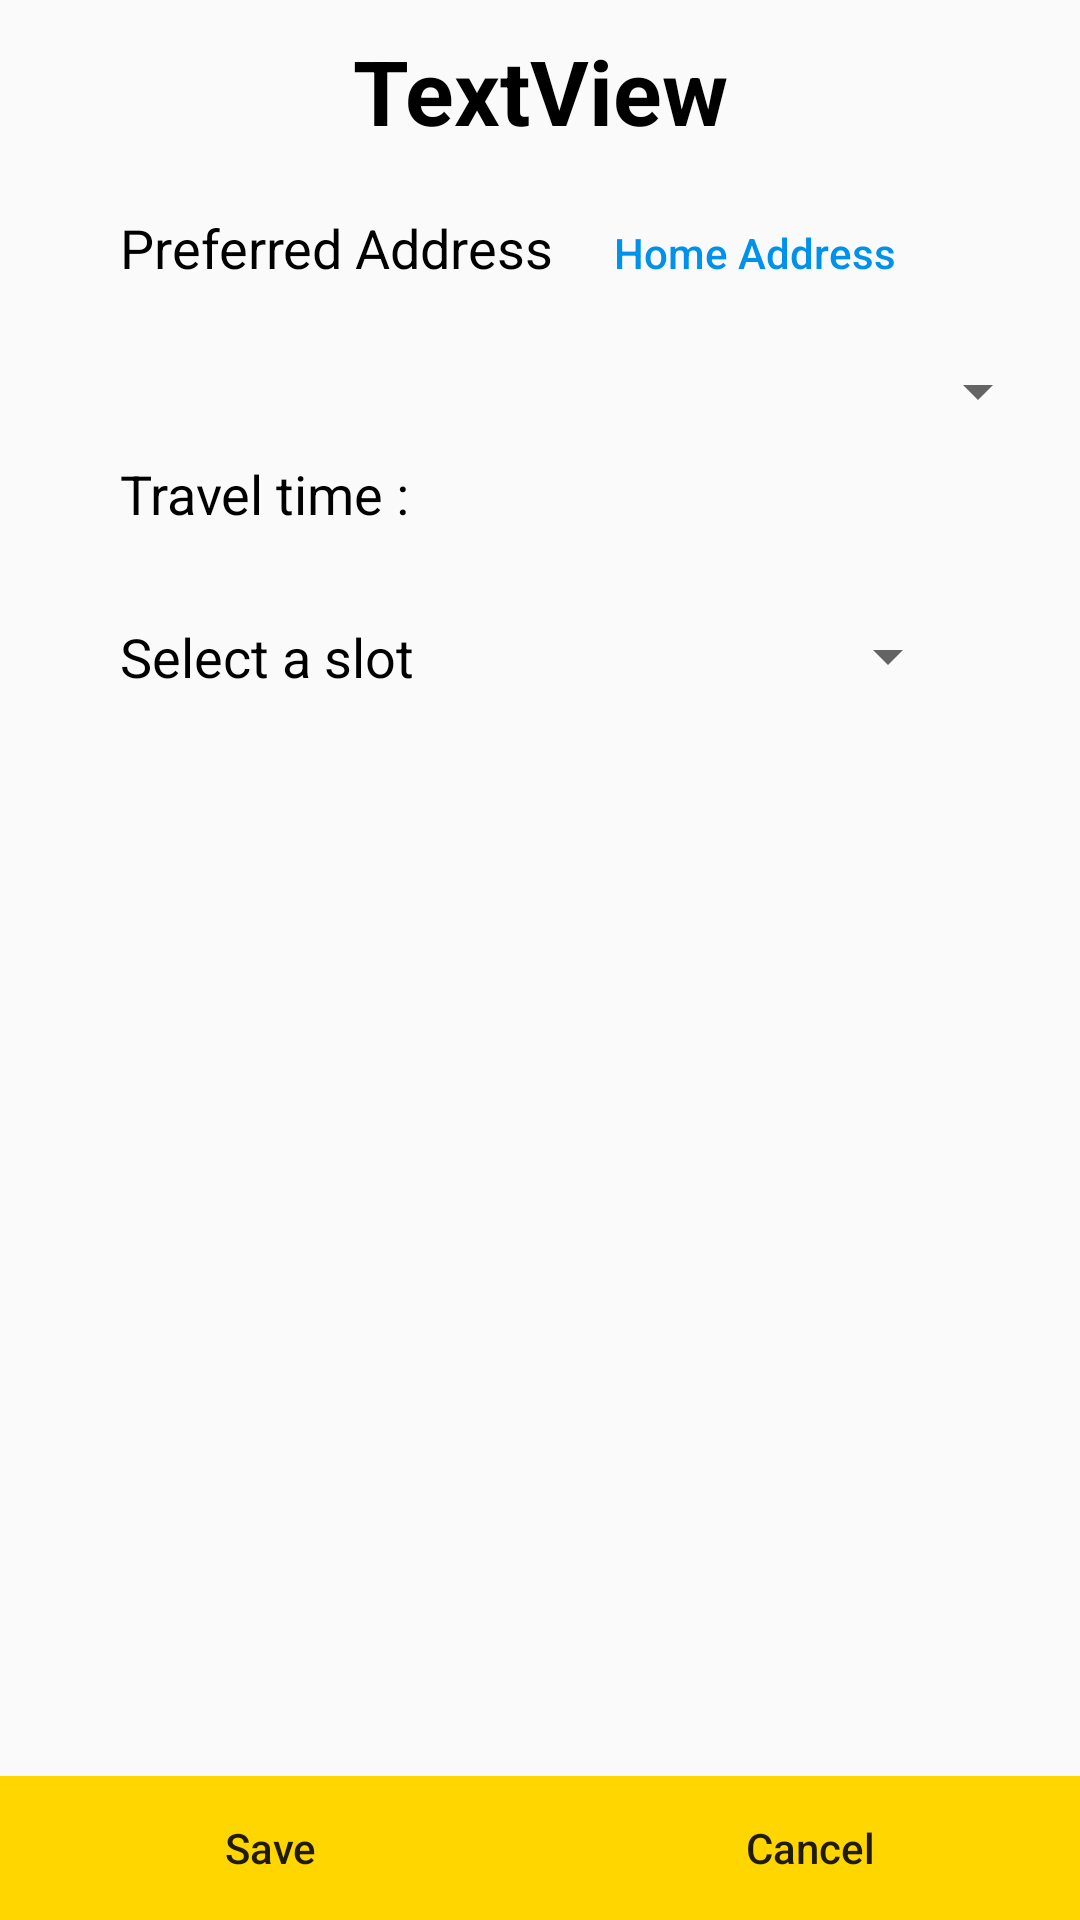

Produce the Android XML layout that renders to this screen, including the resource entries it uses.
<!-- AndroidManifest.xml: application theme AppTheme -->
<!-- res/layout/book_newslot.xml -->
<?xml version="1.0" encoding="utf-8"?>
<LinearLayout xmlns:android="http://schemas.android.com/apk/res/android"
    xmlns:tools="http://schemas.android.com/tools"
    xmlns:app="http://schemas.android.com/apk/res-auto"
    android:orientation="vertical"
    android:layout_width="match_parent"
    android:layout_height="match_parent">

    <TextView
        android:id="@+id/selectedTutorName"
        android:layout_width="match_parent"
        android:layout_height="wrap_content"
        android:layout_marginTop="10dp"
        android:gravity="center_horizontal|center_vertical"
        android:text="TextView"
        android:textColor="@color/colorBlack"
        android:textSize="30sp"
        android:textStyle="bold" />

    <LinearLayout
        android:layout_width="match_parent"
        android:layout_height="wrap_content"
        android:layout_marginTop="10dp"
        android:orientation="vertical">

        <LinearLayout
            android:layout_width="wrap_content"
            android:layout_height="match_parent"
            android:layout_marginLeft="20dp"
            android:orientation="horizontal">

            <TextView
                android:layout_width="match_parent"
                android:layout_height="wrap_content"
                android:layout_marginLeft="20dp"
                android:text="Preferred Address"
                android:textSize="18sp"
                android:textColor="@color/colorBlack" />

            <Button
                android:id="@+id/btnChangeAddress"
                android:layout_width="wrap_content"
                android:layout_height="wrap_content"
                android:layout_marginLeft="20dp"
                android:layout_weight="1"
                android:background="@color/colorClear"
                android:text="Home Address"
                android:textAllCaps="false"
                android:textColor="#0091EA" />

        </LinearLayout>

        <Spinner
            android:id="@+id/spinner"
            android:layout_width="match_parent"
            android:layout_height="wrap_content"
            android:layout_marginLeft="10dp"
            android:layout_marginTop="10dp"
            android:layout_marginRight="10dp"
            android:paddingLeft="20dp"
            android:paddingRight="20dp" />

        <TextView
            android:id="@+id/distanceTV"
            android:layout_width="match_parent"
            android:layout_height="wrap_content"
            android:layout_marginLeft="40dp"
            android:layout_marginTop="10dp"
            android:layout_marginRight="40dp"
            android:layout_marginBottom="20dp"
            android:text="Travel time :"
            android:textColor="@color/colorBlack"
            android:textSize="18sp" />

        <LinearLayout
            android:layout_height="wrap_content"
            android:layout_width="match_parent"
            android:orientation="horizontal"
            android:layout_marginLeft="40dp"
            android:layout_marginTop="10dp"
            android:layout_marginRight="40dp"
            android:layout_marginBottom="20dp">

            <TextView
                android:id="@+id/textView2"
                android:layout_width="0dp"
                android:layout_weight="1"
                android:layout_height="wrap_content"
                android:text="Select a slot"
                android:textColor="@color/colorBlack"
                android:textSize="18sp" />
            <Spinner
                android:id="@+id/spinnerDays"
                android:layout_width="0dp"
                android:layout_height="wrap_content"
                android:layout_weight="1"
                android:paddingLeft="20dp"
                android:paddingRight="20dp" />
        </LinearLayout>
    </LinearLayout>

    <RelativeLayout
        android:layout_width="match_parent"
        android:layout_height="wrap_content"
        android:layout_weight="2"
        android:layout_marginLeft="40dp"
        android:layout_marginRight="40dp"
        android:layout_marginBottom="10dp"
        android:paddingTop="10dp">
        <GridView
            android:id="@+id/gridView"
            android:layout_width="match_parent"
            android:layout_height="match_parent"
            android:columnWidth="80dp"
            android:gravity="center"
            android:horizontalSpacing="10dp"
            android:numColumns="auto_fit"
            android:stretchMode="spacingWidthUniform"
            android:verticalSpacing="24dp"/>
    </RelativeLayout>

    <LinearLayout
        android:layout_width="match_parent"
        android:layout_height="wrap_content"
        android:orientation="horizontal"
        android:layout_alignParentStart="true"
        android:layout_alignParentEnd="true"
        android:layout_alignParentBottom="true"
        android:layout_marginStart="0dp"
        android:layout_marginEnd="0dp"
        android:layout_marginBottom="0dp">

        <Button
            android:id="@+id/btnSave"
            android:layout_width="wrap_content"
            android:layout_height="wrap_content"
            android:layout_weight="1"
            android:background="@color/colorPrimaryDark"
            android:text="Save"
            android:textAllCaps="false" />

        <Button
            android:id="@+id/btnCancel"
            android:layout_width="wrap_content"
            android:layout_height="wrap_content"
            android:layout_weight="1"
            android:background="@color/colorPrimaryDark"
            android:text="@android:string/cancel"
            android:textAllCaps="false" />
    </LinearLayout>

</LinearLayout>
<!-- resources referenced by this layout -->
<resources>
  <color name="colorBlack">#000000</color>
  <color name="colorClear">#00000000</color>
  <color name="colorPrimaryDark">#FFD600</color>
  <style name="AppTheme" parent="Theme.AppCompat.Light">
          
          <item name="colorPrimary">@color/colorPrimaryLight</item>
          <item name="colorPrimaryDark">@color/colorPrimaryDark</item>
          <item name="colorAccent">@color/colorBlack</item>
      </style>
  <color name="colorPrimaryLight">#80FFD600</color>
</resources>
